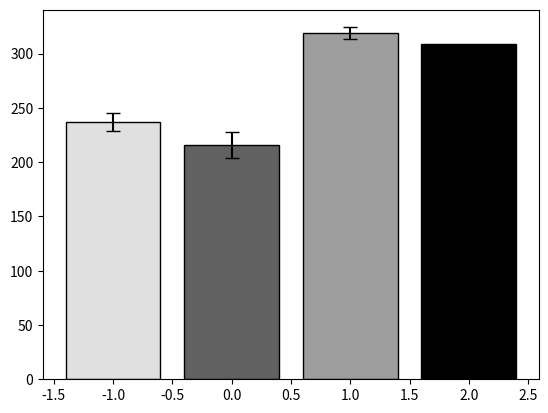

This figure's Python source:
# -*- coding: utf-8 -*-
"""
Created on Tue Nov  8 22:37:44 2022
FVI para ENCITE
[redacted]
"""

import matplotlib.pyplot as plt
import numpy as np

#Número de grupos
x = np.arange(1)

#promedios
ps_p = 237.02
pc_p = 215.69
si_p = 319.10
ref_p = 309

#desviación
ps_sd = 8.00
pc_sd = 12.12
si_sd = 5.17

#gráfica
plt.bar(x-1, height=ps_p, color='#E0E0E0', edgecolor = 'black', yerr = ps_sd, capsize = 5)
plt.bar(x, height=pc_p, color='#616161', edgecolor = 'black', yerr = pc_sd, capsize = 5)
plt.bar(x+1,height=si_p, color='#9E9E9E',edgecolor = 'black', yerr = si_sd, capsize = 5)
plt.bar(x+2, height=ref_p, color="black", edgecolor = "black")

#plt.show()
plt.savefig('FVI_ENCITE.png', dpi=1800)


